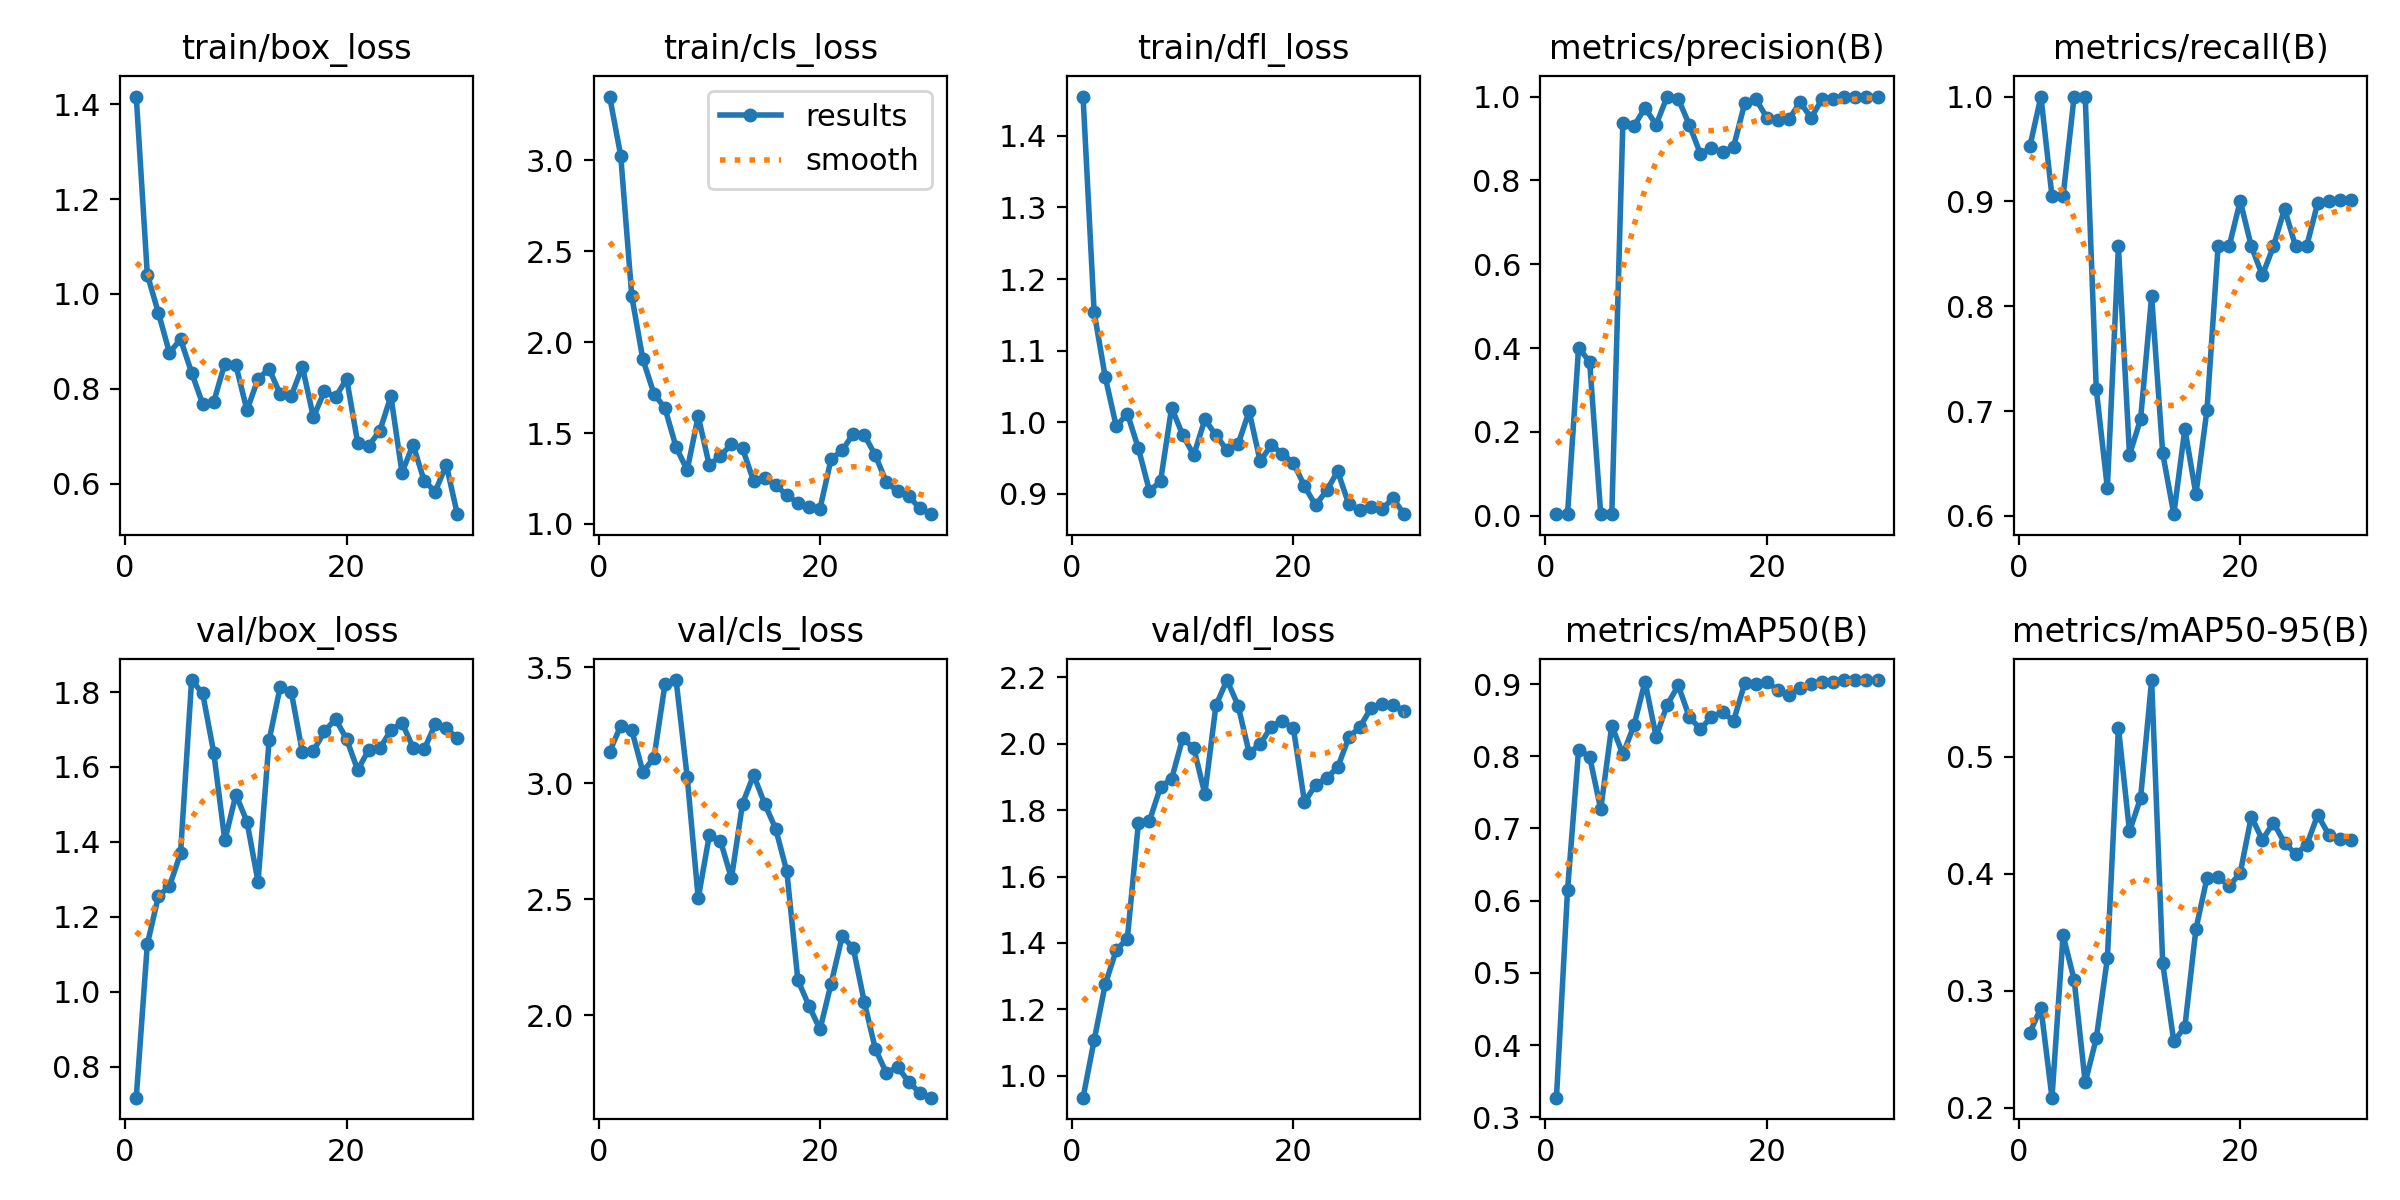

The data file committed next to this chart (first rows):
epoch, train/box_loss, train/cls_loss, train/dfl_loss, metrics/precision(B), metrics/recall(B), metrics/mAP50(B), metrics/mAP50-95(B), val/box_loss, val/cls_loss, val/dfl_loss, lr/pg0, lr/pg1, lr/pg2
1, 1.416, 3.352, 1.455, 0.0037, 0.9524, 0.327, 0.2642, 0.7175, 3.137, 0.9336, 6e-05, 6e-05, 6e-05
2, 1.041, 3.026, 1.154, 0.00389, 1, 0.6141, 0.2856, 1.127, 3.248, 1.106, 0.0001354, 0.0001354, 0.0001354
3, 0.9603, 2.252, 1.063, 0.4011, 0.9048, 0.8094, 0.2088, 1.255, 3.229, 1.275, 0.0002055, 0.0002055, 0.0002055
4, 0.8761, 1.906, 0.9941, 0.3666, 0.9048, 0.7992, 0.3475, 1.282, 3.049, 1.379, 0.0002703, 0.0002703, 0.0002703
5, 0.9047, 1.717, 1.012, 0.00389, 1, 0.7265, 0.3095, 1.37, 3.109, 1.413, 0.0003298, 0.0003298, 0.0003298
6, 0.8343, 1.636, 0.9634, 0.00389, 1, 0.8424, 0.2218, 1.832, 3.429, 1.761, 0.0003841, 0.0003841, 0.0003841
7, 0.7683, 1.423, 0.9039, 0.938, 0.7207, 0.8026, 0.2594, 1.796, 3.446, 1.768, 0.0004331, 0.0004331, 0.0004331
8, 0.7729, 1.296, 0.9175, 0.9293, 0.6267, 0.8427, 0.3277, 1.638, 3.029, 1.871, 0.0004768, 0.0004768, 0.0004768
9, 0.8535, 1.593, 1.02, 0.9732, 0.8571, 0.9032, 0.525, 1.404, 2.504, 1.894, 0.0005152, 0.0005152, 0.0005152
10, 0.8499, 1.322, 0.9821, 0.9325, 0.6582, 0.8273, 0.4364, 1.526, 2.775, 2.017, 0.0005483, 0.0005483, 0.0005483
11, 0.755, 1.375, 0.954, 1, 0.6923, 0.8712, 0.4647, 1.454, 2.753, 1.987, 0.0005762, 0.0005762, 0.0005762
12, 0.8214, 1.438, 1.004, 0.9944, 0.8095, 0.8981, 0.5656, 1.294, 2.59, 1.849, 0.0005988, 0.0005988, 0.0005988
13, 0.842, 1.415, 0.982, 0.9326, 0.6597, 0.8545, 0.3235, 1.671, 2.912, 2.115, 0.0006161, 0.0006161, 0.0006161
14, 0.789, 1.236, 0.9609, 0.8632, 0.6017, 0.8375, 0.2569, 1.813, 3.036, 2.192, 0.0006281, 0.0006281, 0.0006281
15, 0.7853, 1.255, 0.9692, 0.8775, 0.6829, 0.8547, 0.2692, 1.801, 2.912, 2.115, 0.0006348, 0.0006348, 0.0006348
16, 0.8468, 1.212, 1.015, 0.867, 0.6207, 0.8611, 0.3529, 1.64, 2.803, 1.973, 0.0006363, 0.0006363, 0.0006363
17, 0.7404, 1.159, 0.9453, 0.8803, 0.7013, 0.8491, 0.3965, 1.643, 2.62, 1.998, 0.0006325, 0.0006325, 0.0006325
18, 0.7951, 1.114, 0.9683, 0.9836, 0.8571, 0.9008, 0.3976, 1.695, 2.151, 2.052, 0.0006234, 0.0006234, 0.0006234
19, 0.7821, 1.094, 0.9559, 0.9943, 0.8571, 0.9007, 0.3896, 1.728, 2.04, 2.069, 0.000609, 0.000609, 0.000609
20, 0.8218, 1.084, 0.9431, 0.9498, 0.9004, 0.903, 0.4007, 1.674, 1.938, 2.046, 0.0005893, 0.0005893, 0.0005893
21, 0.6866, 1.357, 0.9109, 0.945, 0.8571, 0.8913, 0.449, 1.592, 2.135, 1.825, 0.0005644, 0.0005644, 0.0005644
22, 0.6804, 1.404, 0.8839, 0.9457, 0.8294, 0.8847, 0.4292, 1.646, 2.339, 1.876, 0.0005342, 0.0005342, 0.0005342
23, 0.7118, 1.496, 0.9048, 0.9865, 0.8571, 0.8951, 0.4437, 1.649, 2.29, 1.897, 0.0004987, 0.0004987, 0.0004987
24, 0.7846, 1.49, 0.9313, 0.9494, 0.8929, 0.9005, 0.4266, 1.698, 2.055, 1.929, 0.0004579, 0.0004579, 0.0004579
25, 0.6236, 1.377, 0.8854, 0.9941, 0.8571, 0.903, 0.4171, 1.718, 1.853, 2.019, 0.0004118, 0.0004118, 0.0004118
26, 0.6826, 1.228, 0.878, 0.9947, 0.8571, 0.903, 0.4245, 1.652, 1.749, 2.05, 0.00035, 0.00035, 0.00035
27, 0.6065, 1.182, 0.8819, 1, 0.8987, 0.9056, 0.4505, 1.647, 1.776, 2.107, 0.00035, 0.00035, 0.00035
28, 0.5835, 1.153, 0.8789, 1, 0.9003, 0.9056, 0.4333, 1.713, 1.712, 2.12, 0.000284, 0.000284, 0.000284
29, 0.6401, 1.086, 0.8936, 1, 0.9012, 0.9055, 0.4297, 1.704, 1.665, 2.118, 0.000218, 0.000218, 0.000218
30, 0.5361, 1.054, 0.8716, 1, 0.9012, 0.9055, 0.4293, 1.676, 1.643, 2.098, 0.000152, 0.000152, 0.000152
